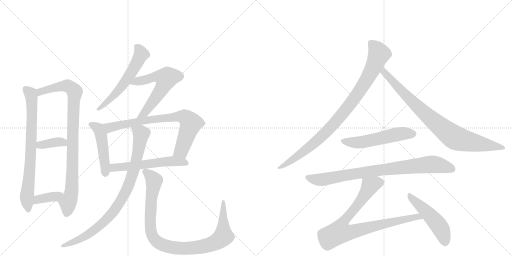
t = 0.00 s
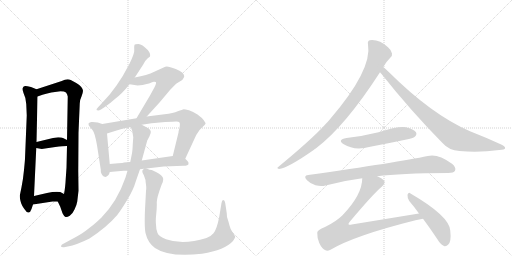
t = 2.76 s
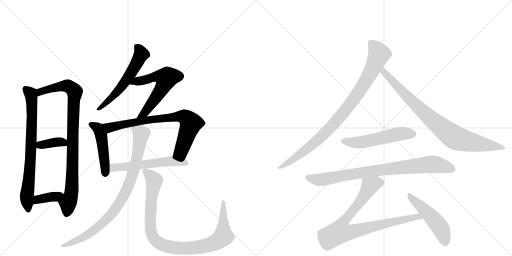
t = 5.52 s
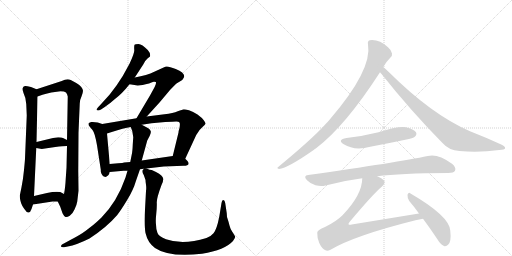
t = 8.28 s
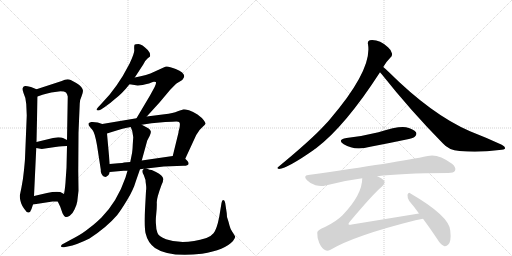
t = 11.05 s
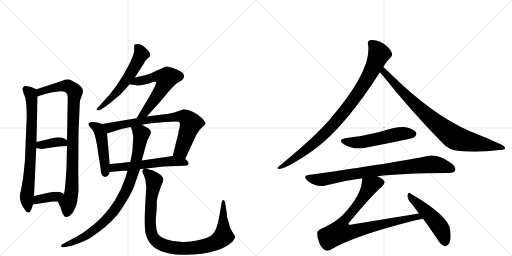
t = 13.81 s

The animated SVG that drew these frames (rendered in a browser with its animation timeline set to each time). Animation: 17 CSS @keyframes rules; one cycle of 13.81 s.

<svg version="1.1" viewBox="0 0 2048 1024" xmlns="http://www.w3.org/2000/svg">
  <g stroke="lightgray" stroke-dasharray="1,1" stroke-width="1" transform="scale(4, 4)">
    <line x1="0" y1="0" x2="256" y2="256"></line>
    <line x1="256" y1="0" x2="0" y2="256"></line>
    <line x1="128" y1="0" x2="128" y2="256"></line>
    <line x1="0" y1="128" x2="256" y2="128"></line>
    <line x1="256" y1="0" x2="512" y2="256"></line>
    <line x1="512" y1="0" x2="256" y2="256"></line>
    <line x1="384" y1="0" x2="384" y2="256"></line>
    <line x1="256" y1="128" x2="512" y2="128"></line>
  </g>
<g transform="scale(1, -1) translate(0, -850)">
   <style type="text/css">
    @keyframes keyframes0 {
      from {
       stroke: black;
       stroke-dashoffset: 750;
       stroke-width: 128;
       }
       71% {
       animation-timing-function: step-end;
       stroke: black;
       stroke-dashoffset: 0;
       stroke-width: 128;
       }
       to {
       stroke: black;
       stroke-width: 1024;
       }
       }
       #make-me-a-hanzi-animation-0 {
         animation: keyframes0 0.860352s both;
         animation-delay: 0.000000s;
         animation-timing-function: linear;
       }
    @keyframes keyframes1 {
      from {
       stroke: black;
       stroke-dashoffset: 912;
       stroke-width: 128;
       }
       75% {
       animation-timing-function: step-end;
       stroke: black;
       stroke-dashoffset: 0;
       stroke-width: 128;
       }
       to {
       stroke: black;
       stroke-width: 1024;
       }
       }
       #make-me-a-hanzi-animation-1 {
         animation: keyframes1 0.992188s both;
         animation-delay: 0.860352s;
         animation-timing-function: linear;
       }
    @keyframes keyframes2 {
      from {
       stroke: black;
       stroke-dashoffset: 371;
       stroke-width: 128;
       }
       55% {
       animation-timing-function: step-end;
       stroke: black;
       stroke-dashoffset: 0;
       stroke-width: 128;
       }
       to {
       stroke: black;
       stroke-width: 1024;
       }
       }
       #make-me-a-hanzi-animation-2 {
         animation: keyframes2 0.551921s both;
         animation-delay: 1.852539s;
         animation-timing-function: linear;
       }
    @keyframes keyframes3 {
      from {
       stroke: black;
       stroke-dashoffset: 376;
       stroke-width: 128;
       }
       55% {
       animation-timing-function: step-end;
       stroke: black;
       stroke-dashoffset: 0;
       stroke-width: 128;
       }
       to {
       stroke: black;
       stroke-width: 1024;
       }
       }
       #make-me-a-hanzi-animation-3 {
         animation: keyframes3 0.555990s both;
         animation-delay: 2.404460s;
         animation-timing-function: linear;
       }
    @keyframes keyframes4 {
      from {
       stroke: black;
       stroke-dashoffset: 574;
       stroke-width: 128;
       }
       65% {
       animation-timing-function: step-end;
       stroke: black;
       stroke-dashoffset: 0;
       stroke-width: 128;
       }
       to {
       stroke: black;
       stroke-width: 1024;
       }
       }
       #make-me-a-hanzi-animation-4 {
         animation: keyframes4 0.717122s both;
         animation-delay: 2.960449s;
         animation-timing-function: linear;
       }
    @keyframes keyframes5 {
      from {
       stroke: black;
       stroke-dashoffset: 595;
       stroke-width: 128;
       }
       66% {
       animation-timing-function: step-end;
       stroke: black;
       stroke-dashoffset: 0;
       stroke-width: 128;
       }
       to {
       stroke: black;
       stroke-width: 1024;
       }
       }
       #make-me-a-hanzi-animation-5 {
         animation: keyframes5 0.734212s both;
         animation-delay: 3.677572s;
         animation-timing-function: linear;
       }
    @keyframes keyframes6 {
      from {
       stroke: black;
       stroke-dashoffset: 474;
       stroke-width: 128;
       }
       61% {
       animation-timing-function: step-end;
       stroke: black;
       stroke-dashoffset: 0;
       stroke-width: 128;
       }
       to {
       stroke: black;
       stroke-width: 1024;
       }
       }
       #make-me-a-hanzi-animation-6 {
         animation: keyframes6 0.635742s both;
         animation-delay: 4.411784s;
         animation-timing-function: linear;
       }
    @keyframes keyframes7 {
      from {
       stroke: black;
       stroke-dashoffset: 766;
       stroke-width: 128;
       }
       71% {
       animation-timing-function: step-end;
       stroke: black;
       stroke-dashoffset: 0;
       stroke-width: 128;
       }
       to {
       stroke: black;
       stroke-width: 1024;
       }
       }
       #make-me-a-hanzi-animation-7 {
         animation: keyframes7 0.873372s both;
         animation-delay: 5.047526s;
         animation-timing-function: linear;
       }
    @keyframes keyframes8 {
      from {
       stroke: black;
       stroke-dashoffset: 563;
       stroke-width: 128;
       }
       65% {
       animation-timing-function: step-end;
       stroke: black;
       stroke-dashoffset: 0;
       stroke-width: 128;
       }
       to {
       stroke: black;
       stroke-width: 1024;
       }
       }
       #make-me-a-hanzi-animation-8 {
         animation: keyframes8 0.708171s both;
         animation-delay: 5.920898s;
         animation-timing-function: linear;
       }
    @keyframes keyframes9 {
      from {
       stroke: black;
       stroke-dashoffset: 880;
       stroke-width: 128;
       }
       74% {
       animation-timing-function: step-end;
       stroke: black;
       stroke-dashoffset: 0;
       stroke-width: 128;
       }
       to {
       stroke: black;
       stroke-width: 1024;
       }
       }
       #make-me-a-hanzi-animation-9 {
         animation: keyframes9 0.966146s both;
         animation-delay: 6.629069s;
         animation-timing-function: linear;
       }
    @keyframes keyframes10 {
      from {
       stroke: black;
       stroke-dashoffset: 977;
       stroke-width: 128;
       }
       76% {
       animation-timing-function: step-end;
       stroke: black;
       stroke-dashoffset: 0;
       stroke-width: 128;
       }
       to {
       stroke: black;
       stroke-width: 1024;
       }
       }
       #make-me-a-hanzi-animation-10 {
         animation: keyframes10 1.045085s both;
         animation-delay: 7.595215s;
         animation-timing-function: linear;
       }
    @keyframes keyframes11 {
      from {
       stroke: black;
       stroke-dashoffset: 927;
       stroke-width: 128;
       }
       75% {
       animation-timing-function: step-end;
       stroke: black;
       stroke-dashoffset: 0;
       stroke-width: 128;
       }
       to {
       stroke: black;
       stroke-width: 1024;
       }
       }
       #make-me-a-hanzi-animation-11 {
         animation: keyframes11 1.004395s both;
         animation-delay: 8.640299s;
         animation-timing-function: linear;
       }
    @keyframes keyframes12 {
      from {
       stroke: black;
       stroke-dashoffset: 854;
       stroke-width: 128;
       }
       74% {
       animation-timing-function: step-end;
       stroke: black;
       stroke-dashoffset: 0;
       stroke-width: 128;
       }
       to {
       stroke: black;
       stroke-width: 1024;
       }
       }
       #make-me-a-hanzi-animation-12 {
         animation: keyframes12 0.944987s both;
         animation-delay: 9.644694s;
         animation-timing-function: linear;
       }
    @keyframes keyframes13 {
      from {
       stroke: black;
       stroke-dashoffset: 535;
       stroke-width: 128;
       }
       64% {
       animation-timing-function: step-end;
       stroke: black;
       stroke-dashoffset: 0;
       stroke-width: 128;
       }
       to {
       stroke: black;
       stroke-width: 1024;
       }
       }
       #make-me-a-hanzi-animation-13 {
         animation: keyframes13 0.685384s both;
         animation-delay: 10.589681s;
         animation-timing-function: linear;
       }
    @keyframes keyframes14 {
      from {
       stroke: black;
       stroke-dashoffset: 840;
       stroke-width: 128;
       }
       73% {
       animation-timing-function: step-end;
       stroke: black;
       stroke-dashoffset: 0;
       stroke-width: 128;
       }
       to {
       stroke: black;
       stroke-width: 1024;
       }
       }
       #make-me-a-hanzi-animation-14 {
         animation: keyframes14 0.933594s both;
         animation-delay: 11.275065s;
         animation-timing-function: linear;
       }
    @keyframes keyframes15 {
      from {
       stroke: black;
       stroke-dashoffset: 856;
       stroke-width: 128;
       }
       74% {
       animation-timing-function: step-end;
       stroke: black;
       stroke-dashoffset: 0;
       stroke-width: 128;
       }
       to {
       stroke: black;
       stroke-width: 1024;
       }
       }
       #make-me-a-hanzi-animation-15 {
         animation: keyframes15 0.946615s both;
         animation-delay: 12.208659s;
         animation-timing-function: linear;
       }
    @keyframes keyframes16 {
      from {
       stroke: black;
       stroke-dashoffset: 493;
       stroke-width: 128;
       }
       62% {
       animation-timing-function: step-end;
       stroke: black;
       stroke-dashoffset: 0;
       stroke-width: 128;
       }
       to {
       stroke: black;
       stroke-width: 1024;
       }
       }
       #make-me-a-hanzi-animation-16 {
         animation: keyframes16 0.651204s both;
         animation-delay: 13.155273s;
         animation-timing-function: linear;
       }
</style>
<path d="M 105 434 L 107 388 L 100 216 Q 100 211 96 170 Q 92 129 86 101 L 79 67 Q 79 61 81 50 Q 83 39 89 27 Q 96 15 99 12 Q 107 -1 114 0 Q 122 1 126 14 L 132 32 L 136 66 L 145 258 L 146 282 L 150 464 C 151 491 151 491 146 493 L 124 502 Q 104 507 100 506 Q 84 502 94 478 Q 104 458 105 434 Z" fill="lightgray"></path> 
<path d="M 231 44 L 241 23 L 250 -3 Q 257 -17 262 -18 Q 268 -20 279 -13 Q 290 -6 298 12 Q 307 30 309 44 L 314 87 L 313 166 L 314 319 L 319 436 Q 320 453 326 464 Q 332 480 332 487 Q 332 493 325 502 Q 319 511 305 518 L 283 530 Q 268 537 247 526 L 146 493 C 117 484 122 454 150 464 L 170 471 Q 182 475 205 480 L 242 485 Q 258 485 264 480 Q 269 474 271 464 L 268 290 L 268 266 L 266 179 L 263 136 Q 261 97 256 74 C 251 44 218 71 231 44 Z" fill="lightgray"></path> 
<path d="M 145 258 L 167 254 L 221 262 Q 253 266 268 266 C 298 267 295 277 268 290 L 252 298 Q 247 301 233 301 L 212 298 L 146 282 C 117 275 115 263 145 258 Z" fill="lightgray"></path> 
<path d="M 132 32 L 210 44 L 231 44 C 261 44 282 60 256 74 L 241 82 Q 220 85 188 78 L 136 66 C 107 59 102 27 132 32 Z" fill="lightgray"></path> 
<path d="M 539 540 L 573 592 Q 582 610 590 616 L 600 624 Q 603 637 591 650 Q 568 674 554 674 Q 540 674 538 671 Q 536 664 537 651 Q 539 638 518 595 L 491 546 L 466 508 L 438 471 L 399 428 Q 392 422 390 418 Q 381 408 393 408 Q 397 408 404 412 L 419 422 Q 440 436 461 455 Q 489 476 518 513 L 539 540 Z" fill="lightgray"></path> 
<path d="M 587 384 L 638 440 L 680 490 Q 704 515 706 516 L 729 530 Q 737 540 737 545 Q 737 560 703 574 Q 669 588 661 583 L 617 563 Q 589 549 539 540 C 510 534 488 517 518 513 L 538 510 Q 555 505 596 516 Q 611 522 615 523 Q 619 524 623 522 Q 627 519 618 501 L 600 468 L 546 377 C 531 351 567 362 587 384 Z" fill="lightgray"></path> 
<path d="M 409 354 L 391 360 Q 376 363 365 362 Q 355 360 354 356 Q 353 349 359 343 L 370 330 Q 379 320 388 269 L 403 172 Q 402 154 415 144 L 423 142 Q 437 149 439 162 L 439 194 L 428 316 C 425 346 425 349 409 354 Z" fill="lightgray"></path> 
<path d="M 741 215 L 778 295 Q 786 314 793 322 Q 799 332 810 342 Q 821 351 822 355 Q 823 358 815 369 Q 808 379 790 392 Q 772 404 756 409 Q 740 413 735 413 Q 730 412 711 405 Q 693 397 658 393 L 587 384 L 546 377 L 409 354 C 379 349 399 307 428 316 L 447 322 Q 495 338 523 342 L 567 351 L 606 357 L 661 362 Q 696 364 705 364 Q 715 364 718 360 Q 721 356 718 338 Q 714 326 714 320 L 691 226 C 684 197 728 188 741 215 Z" fill="lightgray"></path> 
<path d="M 586 176 L 655 184 L 734 187 Q 753 187 754 194 Q 756 201 748 208 L 741 215 C 725 231 721 230 691 226 L 567 208 L 521 202 L 496 200 Q 492 198 473 197 L 439 194 C 409 191 409 159 439 162 L 494 167 L 510 167 L 560 173 L 576 175 L 586 176 Z" fill="lightgray"></path> 
<path d="M 510 167 L 502 140 Q 469 44 406 -20 Q 384 -41 374 -49 L 343 -73 Q 322 -89 283 -109 L 248 -128 Q 243 -133 244 -136 Q 246 -140 256 -139 L 271 -136 Q 306 -130 358 -104 Q 427 -59 469 -10 Q 483 8 508 49 Q 533 89 544 127 L 560 173 L 567 208 L 589 288 L 598 305 Q 605 319 603 325 Q 602 331 593 337 L 567 351 C 541 365 513 370 523 342 L 529 326 L 533 301 L 531 272 Q 530 245 527 232 L 521 202 L 510 167 Z" fill="lightgray"></path> 
<path d="M 908 -18 L 907 -3 L 901 37 Q 899 46 897 48 Q 889 56 886 38 L 877 -17 Q 867 -68 854 -83 Q 841 -98 826 -102 Q 732 -131 664 -107 Q 635 -96 630 -82 Q 624 -68 624 -48 Q 622 -33 625 -5 Q 628 23 627 41 Q 627 59 646 110 Q 653 123 653 134 Q 652 149 624 162 L 607 170 Q 600 170 586 176 C 577 179 577 179 576 175 L 571 170 Q 566 165 575 150 L 582 130 Q 582 124 584 111 Q 586 97 584 86 L 580 12 Q 577 -55 582 -82 Q 591 -121 620 -142 Q 675 -180 808 -165 Q 900 -150 932 -114 Q 941 -101 941 -97 Q 937 -89 929 -77 Q 921 -65 918 -52 Q 915 -39 908 -18 Z" fill="lightgray"></path> 
<path d="M 1533 582 Q 1542 600 1561 619 Q 1570 625 1568 636 Q 1567 648 1552 661 Q 1516 694 1479 689 Q 1469 686 1472 673 Q 1490 571 1319 372 Q 1309 360 1298 349 Q 1246 292 1114 183 Q 1104 177 1116 174 Q 1152 178 1256 251 Q 1259 254 1263 256 Q 1380 344 1520 561 L 1533 582 Z" fill="lightgray"></path> 
<path d="M 1520 561 Q 1523 558 1527 553 Q 1642 408 1771 277 Q 1795 249 1838 246 Q 1916 239 1997 250 Q 2019 251 2020 256 Q 2023 263 2007 271 Q 1949 298 1880 325 Q 1727 391 1554 563 Q 1541 576 1533 582 C 1510 602 1501 584 1520 561 Z" fill="lightgray"></path> 
<path d="M 1386 298 Q 1347 291 1375 273 Q 1418 246 1481 263 Q 1550 276 1621 291 Q 1654 298 1659 303 Q 1669 312 1664 321 Q 1655 334 1624 341 Q 1594 347 1514 321 Q 1450 305 1386 298 Z" fill="lightgray"></path> 
<path d="M 1509 145 Q 1599 157 1793 158 Q 1815 158 1820 167 Q 1826 180 1808 195 Q 1751 237 1711 226 Q 1593 201 1233 150 Q 1211 147 1228 129 Q 1243 114 1262 109 Q 1284 103 1302 108 Q 1371 127 1449 137 L 1509 145 Z" fill="lightgray"></path> 
<path d="M 1676 -4 L 1407 -48 Q 1397 -51 1394 -47 Q 1393 -44 1399 -37 Q 1493 75 1528 104 Q 1544 119 1535 129 Q 1528 138 1509 145 C 1482 158 1452 167 1449 137 Q 1449 71 1370 -11 Q 1345 -36 1300 -58 Q 1269 -70 1269 -81 Q 1268 -100 1277 -122 Q 1287 -144 1302 -151 Q 1309 -155 1322 -149 Q 1418 -92 1662 -31 Q 1677 -27 1692 -25 C 1722 -20 1706 1 1676 -4 Z" fill="lightgray"></path> 
<path d="M 1692 -25 Q 1719 -61 1749 -106 Q 1762 -128 1776 -134 Q 1785 -137 1793 -128 Q 1806 -116 1801 -72 Q 1797 -14 1642 76 Q 1635 83 1630 71 Q 1629 58 1637 46 Q 1656 24 1676 -4 L 1692 -25 Z" fill="lightgray"></path> 
      <clipPath id="make-me-a-hanzi-clip-0">
      <path d="M 105 434 L 107 388 L 100 216 Q 100 211 96 170 Q 92 129 86 101 L 79 67 Q 79 61 81 50 Q 83 39 89 27 Q 96 15 99 12 Q 107 -1 114 0 Q 122 1 126 14 L 132 32 L 136 66 L 145 258 L 146 282 L 150 464 C 151 491 151 491 146 493 L 124 502 Q 104 507 100 506 Q 84 502 94 478 Q 104 458 105 434 Z" fill="lightgray"></path>
      </clipPath>
      <path clip-path="url(#make-me-a-hanzi-clip-0)" d="M 103 493 L 123 475 L 128 411 L 122 207 L 107 59 L 113 9 " fill="none" id="make-me-a-hanzi-animation-0" stroke-dasharray="622 1244" stroke-linecap="round"></path>

      <clipPath id="make-me-a-hanzi-clip-1">
      <path d="M 231 44 L 241 23 L 250 -3 Q 257 -17 262 -18 Q 268 -20 279 -13 Q 290 -6 298 12 Q 307 30 309 44 L 314 87 L 313 166 L 314 319 L 319 436 Q 320 453 326 464 Q 332 480 332 487 Q 332 493 325 502 Q 319 511 305 518 L 283 530 Q 268 537 247 526 L 146 493 C 117 484 122 454 150 464 L 170 471 Q 182 475 205 480 L 242 485 Q 258 485 264 480 Q 269 474 271 464 L 268 290 L 268 266 L 266 179 L 263 136 Q 261 97 256 74 C 251 44 218 71 231 44 Z" fill="lightgray"></path>
      </clipPath>
      <path clip-path="url(#make-me-a-hanzi-clip-1)" d="M 153 472 L 162 483 L 186 492 L 262 507 L 276 504 L 299 483 L 287 95 L 265 -8 " fill="none" id="make-me-a-hanzi-animation-1" stroke-dasharray="784 1568" stroke-linecap="round"></path>

      <clipPath id="make-me-a-hanzi-clip-2">
      <path d="M 145 258 L 167 254 L 221 262 Q 253 266 268 266 C 298 267 295 277 268 290 L 252 298 Q 247 301 233 301 L 212 298 L 146 282 C 117 275 115 263 145 258 Z" fill="lightgray"></path>
      </clipPath>
      <path clip-path="url(#make-me-a-hanzi-clip-2)" d="M 152 264 L 160 270 L 238 283 L 262 272 " fill="none" id="make-me-a-hanzi-animation-2" stroke-dasharray="243 486" stroke-linecap="round"></path>

      <clipPath id="make-me-a-hanzi-clip-3">
      <path d="M 132 32 L 210 44 L 231 44 C 261 44 282 60 256 74 L 241 82 Q 220 85 188 78 L 136 66 C 107 59 102 27 132 32 Z" fill="lightgray"></path>
      </clipPath>
      <path clip-path="url(#make-me-a-hanzi-clip-3)" d="M 139 37 L 152 52 L 250 71 " fill="none" id="make-me-a-hanzi-animation-3" stroke-dasharray="248 496" stroke-linecap="round"></path>

      <clipPath id="make-me-a-hanzi-clip-4">
      <path d="M 539 540 L 573 592 Q 582 610 590 616 L 600 624 Q 603 637 591 650 Q 568 674 554 674 Q 540 674 538 671 Q 536 664 537 651 Q 539 638 518 595 L 491 546 L 466 508 L 438 471 L 399 428 Q 392 422 390 418 Q 381 408 393 408 Q 397 408 404 412 L 419 422 Q 440 436 461 455 Q 489 476 518 513 L 539 540 Z" fill="lightgray"></path>
      </clipPath>
      <path clip-path="url(#make-me-a-hanzi-clip-4)" d="M 543 666 L 555 656 L 565 634 L 541 585 L 473 487 L 397 415 " fill="none" id="make-me-a-hanzi-animation-4" stroke-dasharray="446 892" stroke-linecap="round"></path>

      <clipPath id="make-me-a-hanzi-clip-5">
      <path d="M 587 384 L 638 440 L 680 490 Q 704 515 706 516 L 729 530 Q 737 540 737 545 Q 737 560 703 574 Q 669 588 661 583 L 617 563 Q 589 549 539 540 C 510 534 488 517 518 513 L 538 510 Q 555 505 596 516 Q 611 522 615 523 Q 619 524 623 522 Q 627 519 618 501 L 600 468 L 546 377 C 531 351 567 362 587 384 Z" fill="lightgray"></path>
      </clipPath>
      <path clip-path="url(#make-me-a-hanzi-clip-5)" d="M 524 516 L 622 543 L 664 537 L 653 504 L 624 460 L 578 398 L 552 382 " fill="none" id="make-me-a-hanzi-animation-5" stroke-dasharray="467 934" stroke-linecap="round"></path>

      <clipPath id="make-me-a-hanzi-clip-6">
      <path d="M 409 354 L 391 360 Q 376 363 365 362 Q 355 360 354 356 Q 353 349 359 343 L 370 330 Q 379 320 388 269 L 403 172 Q 402 154 415 144 L 423 142 Q 437 149 439 162 L 439 194 L 428 316 C 425 346 425 349 409 354 Z" fill="lightgray"></path>
      </clipPath>
      <path clip-path="url(#make-me-a-hanzi-clip-6)" d="M 363 352 L 389 339 L 404 312 L 422 155 " fill="none" id="make-me-a-hanzi-animation-6" stroke-dasharray="346 692" stroke-linecap="round"></path>

      <clipPath id="make-me-a-hanzi-clip-7">
      <path d="M 741 215 L 778 295 Q 786 314 793 322 Q 799 332 810 342 Q 821 351 822 355 Q 823 358 815 369 Q 808 379 790 392 Q 772 404 756 409 Q 740 413 735 413 Q 730 412 711 405 Q 693 397 658 393 L 587 384 L 546 377 L 409 354 C 379 349 399 307 428 316 L 447 322 Q 495 338 523 342 L 567 351 L 606 357 L 661 362 Q 696 364 705 364 Q 715 364 718 360 Q 721 356 718 338 Q 714 326 714 320 L 691 226 C 684 197 728 188 741 215 Z" fill="lightgray"></path>
      </clipPath>
      <path clip-path="url(#make-me-a-hanzi-clip-7)" d="M 417 350 L 438 340 L 597 370 L 737 383 L 764 357 L 725 247 L 699 231 " fill="none" id="make-me-a-hanzi-animation-7" stroke-dasharray="638 1276" stroke-linecap="round"></path>

      <clipPath id="make-me-a-hanzi-clip-8">
      <path d="M 586 176 L 655 184 L 734 187 Q 753 187 754 194 Q 756 201 748 208 L 741 215 C 725 231 721 230 691 226 L 567 208 L 521 202 L 496 200 Q 492 198 473 197 L 439 194 C 409 191 409 159 439 162 L 494 167 L 510 167 L 560 173 L 576 175 L 586 176 Z" fill="lightgray"></path>
      </clipPath>
      <path clip-path="url(#make-me-a-hanzi-clip-8)" d="M 445 167 L 457 180 L 670 205 L 745 198 " fill="none" id="make-me-a-hanzi-animation-8" stroke-dasharray="435 870" stroke-linecap="round"></path>

      <clipPath id="make-me-a-hanzi-clip-9">
      <path d="M 510 167 L 502 140 Q 469 44 406 -20 Q 384 -41 374 -49 L 343 -73 Q 322 -89 283 -109 L 248 -128 Q 243 -133 244 -136 Q 246 -140 256 -139 L 271 -136 Q 306 -130 358 -104 Q 427 -59 469 -10 Q 483 8 508 49 Q 533 89 544 127 L 560 173 L 567 208 L 589 288 L 598 305 Q 605 319 603 325 Q 602 331 593 337 L 567 351 C 541 365 513 370 523 342 L 529 326 L 533 301 L 531 272 Q 530 245 527 232 L 521 202 L 510 167 Z" fill="lightgray"></path>
      </clipPath>
      <path clip-path="url(#make-me-a-hanzi-clip-9)" d="M 531 340 L 562 318 L 564 307 L 537 175 L 517 115 L 486 52 L 450 -2 L 403 -49 L 343 -95 L 251 -134 " fill="none" id="make-me-a-hanzi-animation-9" stroke-dasharray="752 1504" stroke-linecap="round"></path>

      <clipPath id="make-me-a-hanzi-clip-10">
      <path d="M 908 -18 L 907 -3 L 901 37 Q 899 46 897 48 Q 889 56 886 38 L 877 -17 Q 867 -68 854 -83 Q 841 -98 826 -102 Q 732 -131 664 -107 Q 635 -96 630 -82 Q 624 -68 624 -48 Q 622 -33 625 -5 Q 628 23 627 41 Q 627 59 646 110 Q 653 123 653 134 Q 652 149 624 162 L 607 170 Q 600 170 586 176 C 577 179 577 179 576 175 L 571 170 Q 566 165 575 150 L 582 130 Q 582 124 584 111 Q 586 97 584 86 L 580 12 Q 577 -55 582 -82 Q 591 -121 620 -142 Q 675 -180 808 -165 Q 900 -150 932 -114 Q 941 -101 941 -97 Q 937 -89 929 -77 Q 921 -65 918 -52 Q 915 -39 908 -18 Z" fill="lightgray"></path>
      </clipPath>
      <path clip-path="url(#make-me-a-hanzi-clip-10)" d="M 582 164 L 616 128 L 600 -19 L 606 -84 L 630 -119 L 655 -132 L 723 -143 L 795 -140 L 846 -127 L 882 -107 L 894 -95 L 894 41 " fill="none" id="make-me-a-hanzi-animation-10" stroke-dasharray="849 1698" stroke-linecap="round"></path>

      <clipPath id="make-me-a-hanzi-clip-11">
      <path d="M 1533 582 Q 1542 600 1561 619 Q 1570 625 1568 636 Q 1567 648 1552 661 Q 1516 694 1479 689 Q 1469 686 1472 673 Q 1490 571 1319 372 Q 1309 360 1298 349 Q 1246 292 1114 183 Q 1104 177 1116 174 Q 1152 178 1256 251 Q 1259 254 1263 256 Q 1380 344 1520 561 L 1533 582 Z" fill="lightgray"></path>
      </clipPath>
      <path clip-path="url(#make-me-a-hanzi-clip-11)" d="M 1482 678 L 1505 656 L 1516 634 L 1479 552 L 1419 457 L 1338 357 L 1273 291 L 1184 220 L 1119 179 " fill="none" id="make-me-a-hanzi-animation-11" stroke-dasharray="799 1598" stroke-linecap="round"></path>

      <clipPath id="make-me-a-hanzi-clip-12">
      <path d="M 1520 561 Q 1523 558 1527 553 Q 1642 408 1771 277 Q 1795 249 1838 246 Q 1916 239 1997 250 Q 2019 251 2020 256 Q 2023 263 2007 271 Q 1949 298 1880 325 Q 1727 391 1554 563 Q 1541 576 1533 582 C 1510 602 1501 584 1520 561 Z" fill="lightgray"></path>
      </clipPath>
      <path clip-path="url(#make-me-a-hanzi-clip-12)" d="M 1534 574 L 1542 555 L 1670 423 L 1809 306 L 1849 289 L 2014 258 " fill="none" id="make-me-a-hanzi-animation-12" stroke-dasharray="726 1452" stroke-linecap="round"></path>

      <clipPath id="make-me-a-hanzi-clip-13">
      <path d="M 1386 298 Q 1347 291 1375 273 Q 1418 246 1481 263 Q 1550 276 1621 291 Q 1654 298 1659 303 Q 1669 312 1664 321 Q 1655 334 1624 341 Q 1594 347 1514 321 Q 1450 305 1386 298 Z" fill="lightgray"></path>
      </clipPath>
      <path clip-path="url(#make-me-a-hanzi-clip-13)" d="M 1378 287 L 1401 280 L 1438 280 L 1599 315 L 1652 315 " fill="none" id="make-me-a-hanzi-animation-13" stroke-dasharray="407 814" stroke-linecap="round"></path>

      <clipPath id="make-me-a-hanzi-clip-14">
      <path d="M 1509 145 Q 1599 157 1793 158 Q 1815 158 1820 167 Q 1826 180 1808 195 Q 1751 237 1711 226 Q 1593 201 1233 150 Q 1211 147 1228 129 Q 1243 114 1262 109 Q 1284 103 1302 108 Q 1371 127 1449 137 L 1509 145 Z" fill="lightgray"></path>
      </clipPath>
      <path clip-path="url(#make-me-a-hanzi-clip-14)" d="M 1231 139 L 1284 131 L 1504 168 L 1729 193 L 1808 174 " fill="none" id="make-me-a-hanzi-animation-14" stroke-dasharray="712 1424" stroke-linecap="round"></path>

      <clipPath id="make-me-a-hanzi-clip-15">
      <path d="M 1676 -4 L 1407 -48 Q 1397 -51 1394 -47 Q 1393 -44 1399 -37 Q 1493 75 1528 104 Q 1544 119 1535 129 Q 1528 138 1509 145 C 1482 158 1452 167 1449 137 Q 1449 71 1370 -11 Q 1345 -36 1300 -58 Q 1269 -70 1269 -81 Q 1268 -100 1277 -122 Q 1287 -144 1302 -151 Q 1309 -155 1322 -149 Q 1418 -92 1662 -31 Q 1677 -27 1692 -25 C 1722 -20 1706 1 1676 -4 Z" fill="lightgray"></path>
      </clipPath>
      <path clip-path="url(#make-me-a-hanzi-clip-15)" d="M 1521 120 L 1480 107 L 1434 34 L 1371 -41 L 1359 -78 L 1417 -75 L 1670 -16 L 1684 -23 " fill="none" id="make-me-a-hanzi-animation-15" stroke-dasharray="728 1456" stroke-linecap="round"></path>

      <clipPath id="make-me-a-hanzi-clip-16">
      <path d="M 1692 -25 Q 1719 -61 1749 -106 Q 1762 -128 1776 -134 Q 1785 -137 1793 -128 Q 1806 -116 1801 -72 Q 1797 -14 1642 76 Q 1635 83 1630 71 Q 1629 58 1637 46 Q 1656 24 1676 -4 L 1692 -25 Z" fill="lightgray"></path>
      </clipPath>
      <path clip-path="url(#make-me-a-hanzi-clip-16)" d="M 1639 65 L 1749 -44 L 1772 -84 L 1780 -119 " fill="none" id="make-me-a-hanzi-animation-16" stroke-dasharray="365 730" stroke-linecap="round"></path>

</g>
</svg>
